The GitHub repository christian-rncl/DLSummer2018 contains a labelled image folder "data" with 3 categories: new folder, cabbage, lettuce. Examples follow, each with its label.

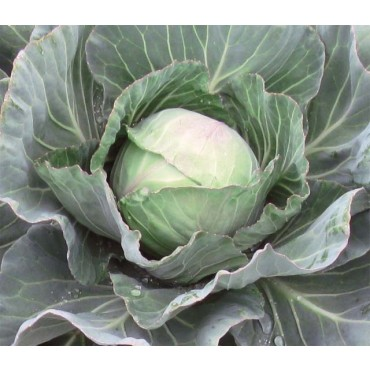
Label: cabbage

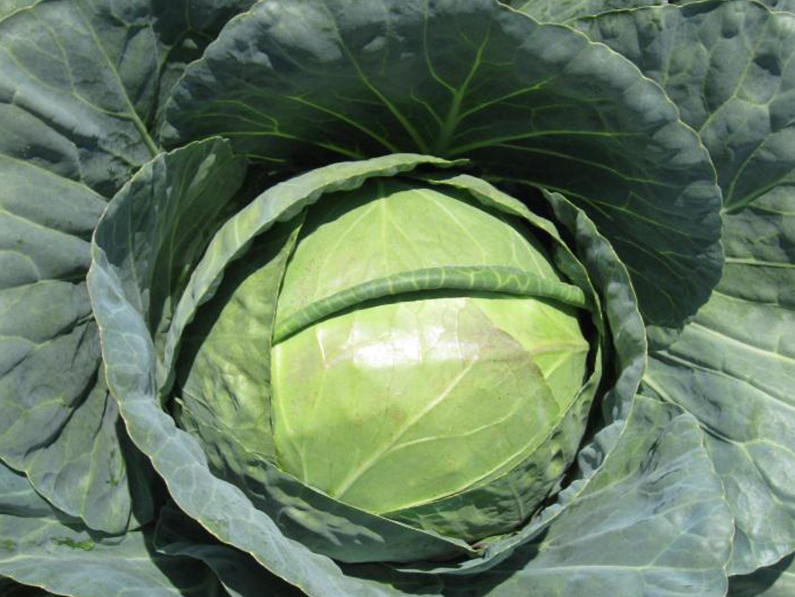
Label: cabbage

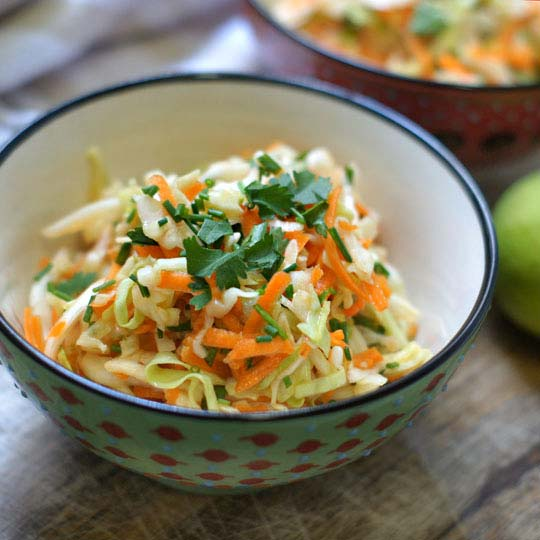
Label: cabbage

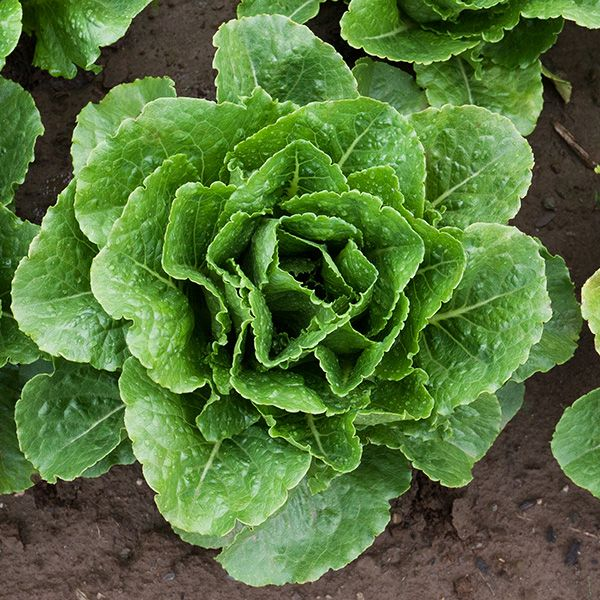
Label: lettuce

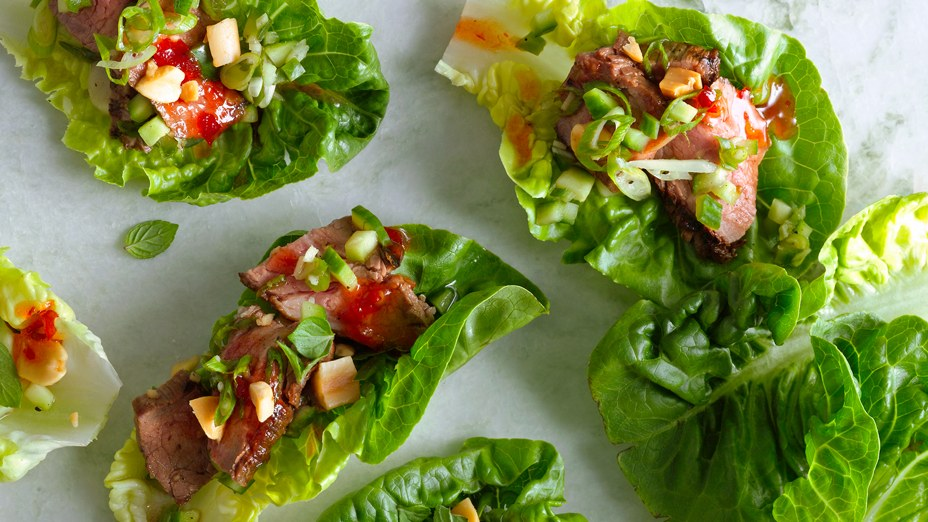
Label: lettuce

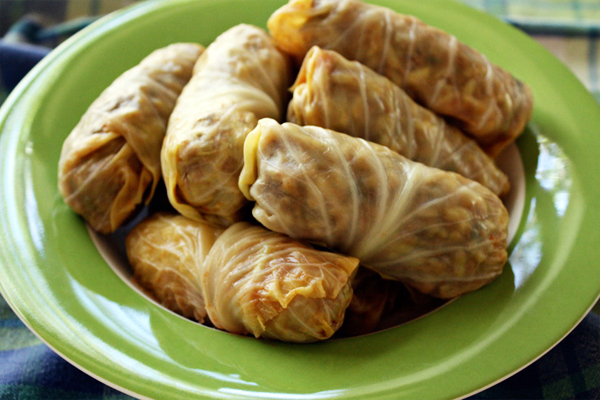
Label: cabbage
